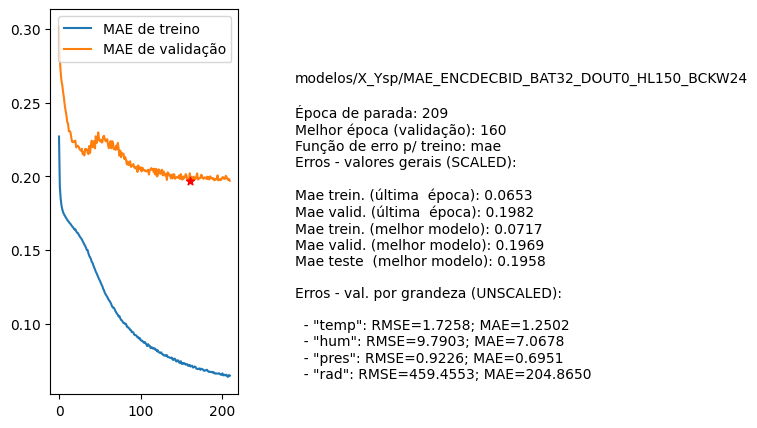

Data behind this chart, as committed beside it:
nome, parada, melhorEpoch, erro_treino_parada, erro_valid_parada, erro_treino_melhor, erro_valid_melhor, erro_teste_melhor, rmse_unscaled_por_grandeza
modelos/X_Ysp/MAE_ENCDECBID_BAT32_DOUT0_…, 209, 160, 0.0653, 0.1982, 0.0717, 0.1969, 0.1958, ['1.7258', '9.7903', '0.9226', '459.4553…
